Run: headless pygame with SDL's dummy video driver; simulated clock (each Clock.tick advances the game by its frame time, no real sleeping); random seed 0; keys injected as events and as key.get_pressed() state; no mouse input.
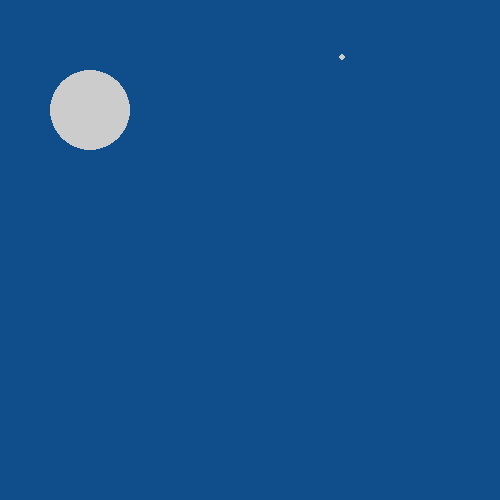
Frame 1 of 4 · flips 1–60 · no input
Frame 2 of 4 · flips 61–180 · tapped SPACE, RETURN · held RIGHT (→), D · screen unchanged from frame 1, image omitted
Frame 3 of 4 · flips 181–300 · held DOWN (↓), S · screen unchanged from frame 2, image omitted
Frame 4 of 4 · flips 301–420 · held LEFT (←), A, UP (↑), W · screen unchanged from frame 3, image omitted

The pygame program that drew these frames:

# by ariana daney
# last modified december 12, 2019
# unit 10, recreating a picture

import pygame, sys
from pygame.locals import *

pygame.init()

main_surface = pygame.display.set_mode((500, 500), 0, 32)
pygame.display.set_caption("Night Sky")
main_surface.fill((16, 78, 139))
pygame.draw.circle(main_surface, (204, 204, 204), (90, 110), 40, 0)

pygame.draw.circle(main_surface, (204, 204, 204), (342, 57), 3, 0)





while True:
    pygame.display.update()
    for event in pygame.event.get():
        if event.type == QUIT:
            pygame.quit()
            sys.exit()
